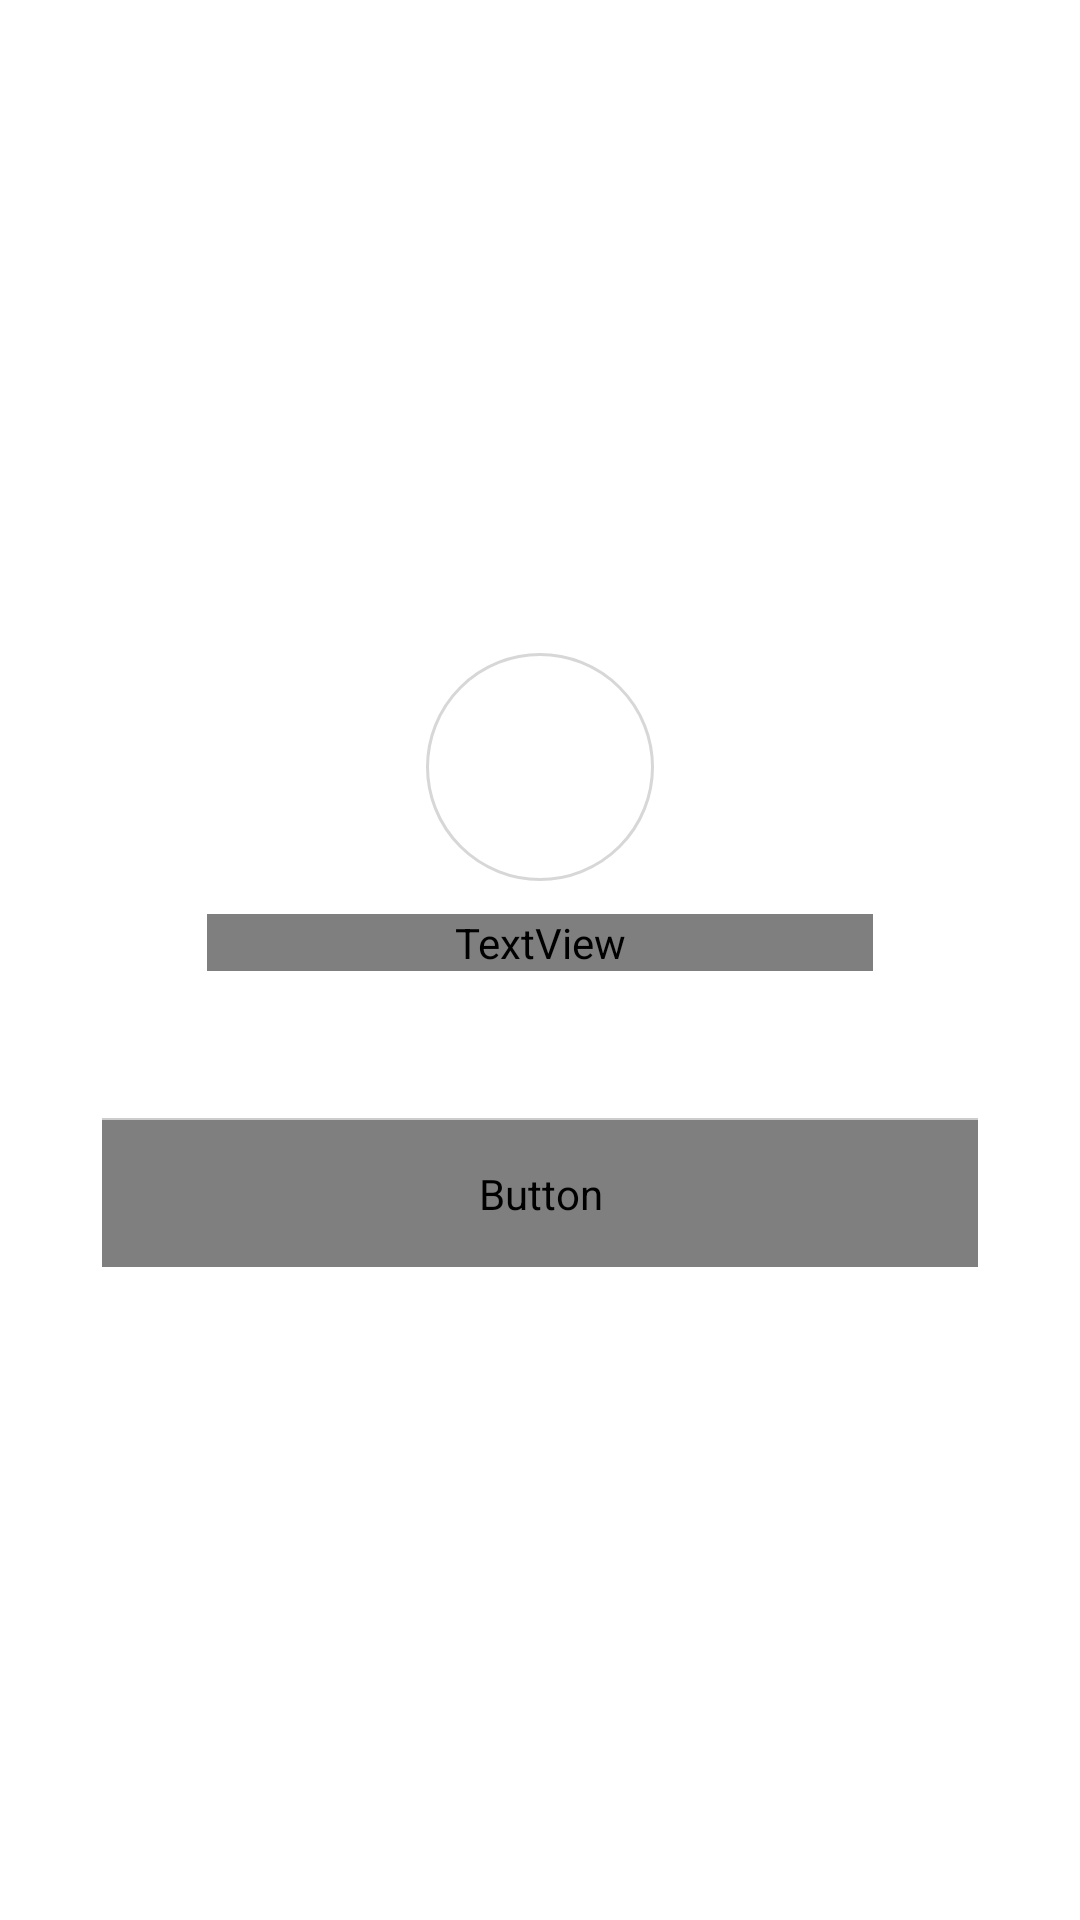

Android layout source for this screen:
<!-- AndroidManifest.xml: application theme AppTheme -->
<!-- res/layout/custom_popup_container.xml -->
<?xml version="1.0" encoding="utf-8"?>
<android.support.constraint.ConstraintLayout xmlns:android="http://schemas.android.com/apk/res/android"
    android:id="@+id/popup_root"
    xmlns:app="http://schemas.android.com/apk/res-auto"
    xmlns:tools="http://schemas.android.com/tools"
    android:layout_gravity="center"
    android:layout_width="match_parent"
    android:layout_height="match_parent"
    android:background="@android:color/transparent"
    tools:background="@android:color/holo_green_light">

    <android.support.constraint.ConstraintLayout
        android:layout_width="0dp"
        android:layout_height="wrap_content"
        android:layout_marginBottom="8dp"
        android:layout_marginLeft="34dp"
        android:layout_marginRight="34dp"
        android:layout_marginTop="8dp"
        android:background="@android:color/transparent"
        app:layout_constraintBottom_toBottomOf="parent"
        app:layout_constraintEnd_toEndOf="parent"
        app:layout_constraintHorizontal_bias="0.764"
        app:layout_constraintStart_toStartOf="parent"
        app:layout_constraintTop_toTopOf="parent">

        
        <android.support.constraint.ConstraintLayout
            android:id="@+id/constraintLayout"
            android:layout_width="match_parent"
            android:layout_height="wrap_content"
            android:layout_marginTop="38dp"
            android:background="@drawable/bg_popup_rounded_coner"
            app:layout_constraintBottom_toBottomOf="parent"
            app:layout_constraintEnd_toEndOf="parent"
            app:layout_constraintStart_toStartOf="parent"
            app:layout_constraintTop_toTopOf="parent"
            app:layout_constraintVertical_bias="0.498">

            <LinearLayout
                android:id="@+id/ll_custom_popup_container"
                android:layout_width="match_parent"
                android:layout_height="wrap_content"
                android:orientation="vertical"
                android:paddingBottom="49dp"
                android:paddingLeft="35dp"
                android:paddingRight="35dp"
                android:paddingTop="49dp"
                app:layout_constraintBottom_toTopOf="@+id/custom_popup_btn_divider"
                app:layout_constraintEnd_toEndOf="parent"
                app:layout_constraintStart_toStartOf="parent"
                app:layout_constraintTop_toTopOf="parent">

                <TextView
                    android:id="@+id/tv_custom_popup_message"
                    android:layout_width="match_parent"
                    android:layout_height="wrap_content"
                    android:fontFamily="@font/nanum_square_b"
                    android:gravity="center"
                    android:textSize="16sp"
                    tools:text="블라블랍ㄹ바ㅡㄹㄴㅇㄹㄴㅇㄹ\nasfdsdfasfdsa\n\ndfsaf awsre asf " />
            </LinearLayout>

            
            <View
                android:id="@+id/custom_popup_btn_divider"
                android:layout_width="match_parent"
                android:layout_height="0.5dp"
                android:background="#cccccc"
                app:layout_constraintBottom_toTopOf="@+id/btn_custom_popup_ok" />

            <Button
                android:id="@+id/btn_custom_popup_ok"
                android:layout_width="match_parent"
                android:layout_height="wrap_content"
                android:layout_gravity="bottom"
                android:background="@drawable/bg_popup_btn_background_ripple"
                android:fontFamily="@font/nanum_square_b"
                android:paddingBottom="15dp"
                android:paddingTop="15dp"
                android:textColor="@color/colorPrimary"
                android:textSize="14sp"
                app:layout_constraintBottom_toBottomOf="parent"
                app:layout_constraintEnd_toEndOf="parent"
                app:layout_constraintStart_toStartOf="parent"
                tools:text="확인했습니다" />


        </android.support.constraint.ConstraintLayout>

        <ImageView
            android:id="@+id/iv_custom_popup_icon"
            android:layout_width="76dp"
            android:layout_height="76dp"
            android:background="@drawable/bg_popup_icon_rounded_coner"
            android:scaleType="center"
            app:layout_constraintEnd_toEndOf="parent"
            app:layout_constraintStart_toStartOf="parent"
            app:layout_constraintTop_toTopOf="parent" />

    </android.support.constraint.ConstraintLayout>

    
</android.support.constraint.ConstraintLayout>
<!-- resources referenced by this layout -->
<resources>
  <color name="colorPrimary">#FFFFFF</color>
  <!-- drawable bg_popup_btn_background_ripple (drawable) -->
  <?xml version="1.0" encoding="utf-8"?>
  <selector xmlns:android="http://schemas.android.com/apk/res/android">
      <item android:state_pressed="true">
          <shape>
              <solid android:color="#cdcdcd"/>
              <corners android:bottomRightRadius="25dp"
                  android:bottomLeftRadius="25dp"/>
          </shape>
      </item>
  
      <item>
          <shape>
              <solid android:color="@android:color/transparent"/>
              <corners android:bottomRightRadius="25dp"
                  android:bottomLeftRadius="25dp"/>
          </shape>
      </item>
  </selector>
  <!-- drawable bg_popup_icon_rounded_coner (drawable) -->
  <?xml version="1.0" encoding="utf-8"?>
  <shape xmlns:android="http://schemas.android.com/apk/res/android"
      android:shape="oval">
      <solid android:color="#ffff"/>
      <stroke
          android:width="1dp"
          android:color="#d7d7d7"/>
  </shape>
  <style name="AppTheme" parent="@style/AppBaseTheme">
          <item name="colorPrimary">@color/colorPrimary</item>
          <item name="colorPrimaryDark">@color/colorPrimaryDark</item>
          <item name="colorAccent">@color/colorAccent</item>
          <item name="android:windowBackground">@android:color/white</item>
  
      </style>
  <style name="AppBaseTheme" parent="@style/Theme.AppCompat.Light.DarkActionBar">
          <item name="actionBarStyle">@style/MyActionBar</item>
      </style>
  <color name="colorPrimaryDark">#CCCCCC</color>
  <color name="colorAccent">@color/main_color</color>
  <style name="MyActionBar" parent="@style/Widget.AppCompat.ActionBar.Solid">
          <item name="titleTextStyle">@style/MyTitleTextStyle</item>
      </style>
  <color name="main_color">@color/my_blue</color>
  <style name="MyTitleTextStyle" parent="@style/TextAppearance.AppCompat.Widget.ActionBar.Title">
          <item name="android:textColor">@color/main_color</item>
      </style>
  <color name="my_blue">#4A7AC2</color>
</resources>
